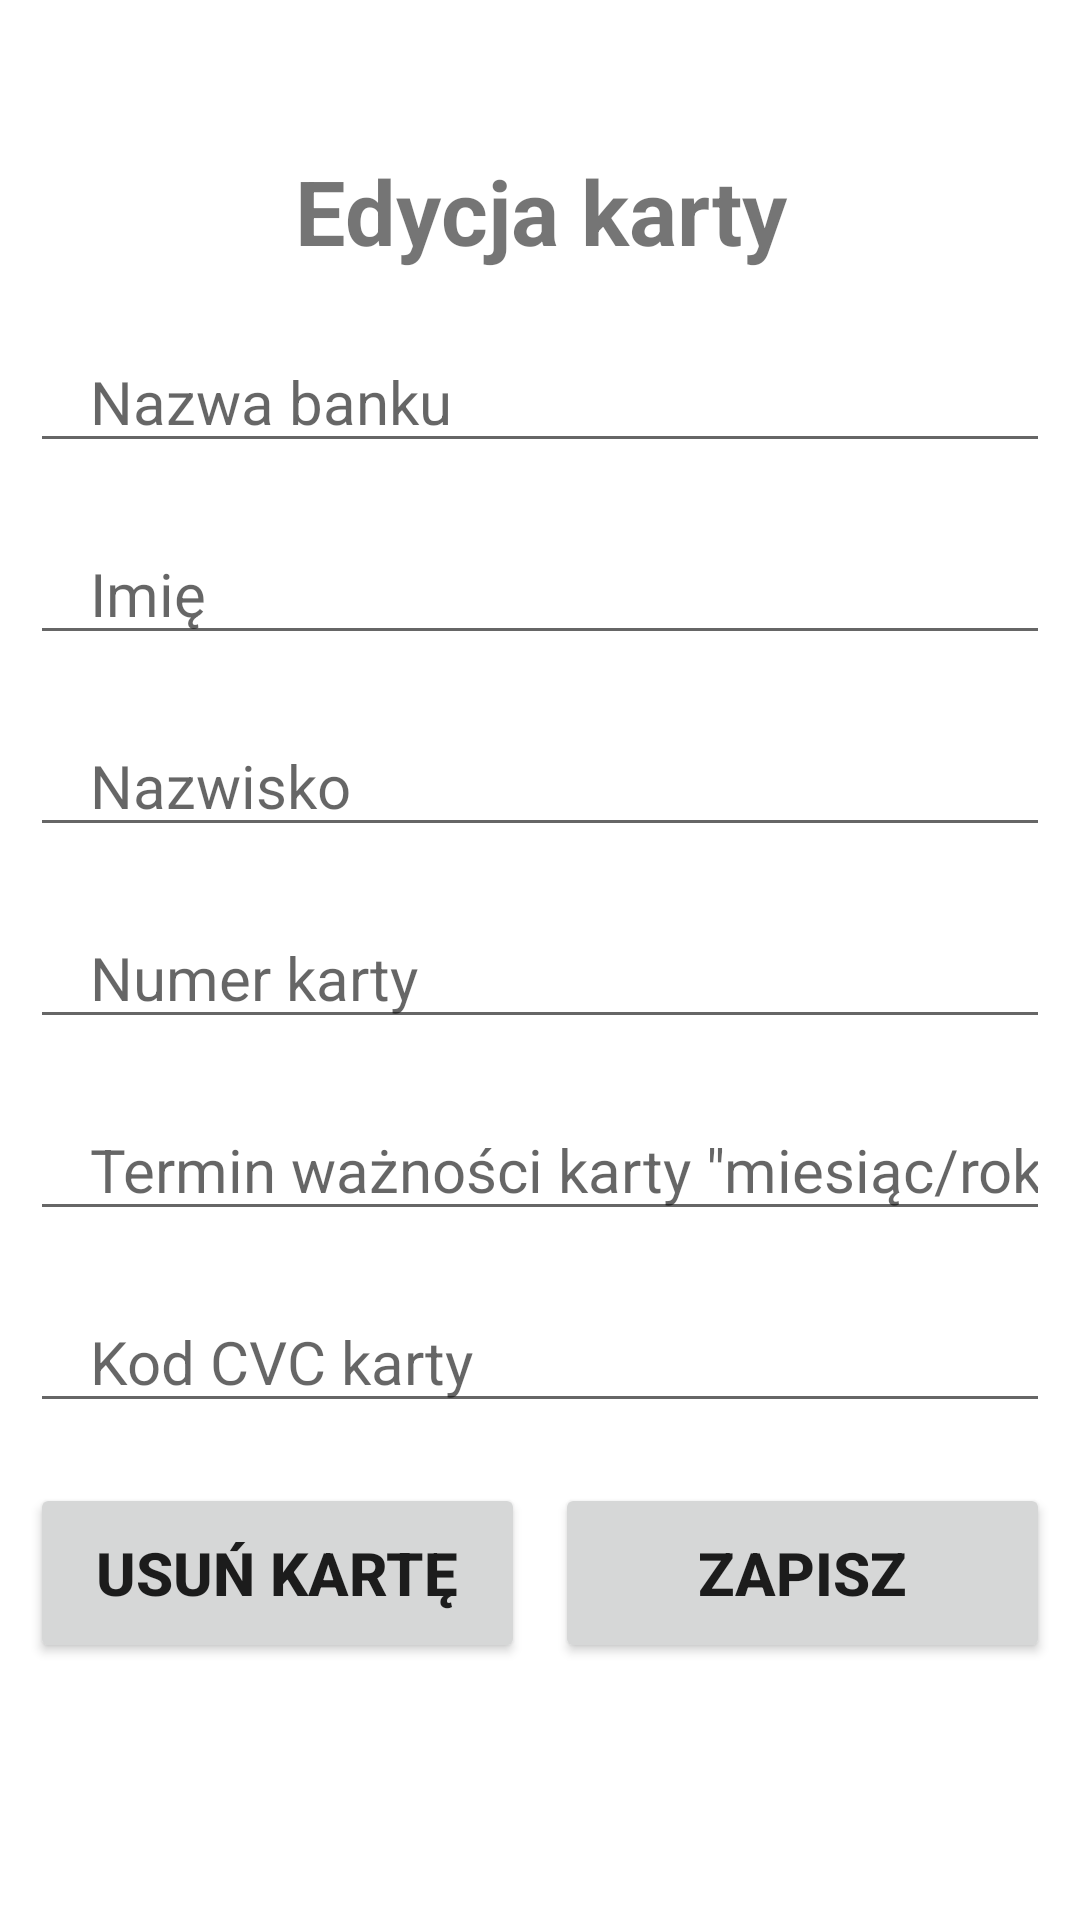

This screen was rendered from an Android layout file. Write that file and the resources it references.
<!-- AndroidManifest.xml: application theme Theme.CreditCartApplication -->
<!-- res/layout/activity_edit_card.xml -->
<?xml version="1.0" encoding="utf-8"?>
<LinearLayout xmlns:android="http://schemas.android.com/apk/res/android"
    xmlns:app="http://schemas.android.com/apk/res-auto"
    xmlns:tools="http://schemas.android.com/tools"
    android:layout_width="match_parent"
    android:layout_height="match_parent"
    tools:context=".AddNewCardActivity"
    android:orientation="vertical"
    android:padding="10dp">

    <TextView
        android:layout_width="match_parent"
        android:layout_height="wrap_content"
        android:text="Edycja karty"
        android:textSize="30sp"
        android:gravity="center_horizontal"
        android:textStyle="bold"
        android:layout_marginTop="40dp"
        android:layout_marginBottom="20dp"/>

    <EditText
        android:id="@+id/cardEditBankName"
        android:layout_width="match_parent"
        android:layout_height="wrap_content"
        android:hint="Nazwa banku"
        android:textSize="20sp"
        android:layout_marginBottom="20dp"
        android:paddingStart="20dp"
        android:inputType="text"/>

    <EditText
        android:id="@+id/cardEditFirstName"
        android:layout_width="match_parent"
        android:layout_height="wrap_content"
        android:hint="Imię"
        android:textSize="20sp"
        android:layout_marginBottom="20dp"
        android:paddingStart="20dp"
        android:inputType="textPersonName"/>

    <EditText
        android:id="@+id/cardEditLastName"
        android:layout_width="match_parent"
        android:layout_height="wrap_content"
        android:hint="Nazwisko"
        android:textSize="20sp"
        android:layout_marginBottom="20dp"
        android:paddingStart="20dp"
        android:inputType="textPersonName"/>

    <EditText
        android:id="@+id/cardEditNumber"
        android:layout_width="match_parent"
        android:layout_height="wrap_content"
        android:hint='Numer karty'
        android:textSize="20sp"
        android:layout_marginBottom="20dp"
        android:paddingStart="20dp"
        android:inputType="none"/>

    <EditText
        android:id="@+id/cardEditValidThru"
        android:layout_width="match_parent"
        android:layout_height="wrap_content"
        android:hint='Termin ważności karty "miesiąc/rok"'
        android:textSize="20sp"
        android:layout_marginBottom="20dp"
        android:paddingLeft="20dp"
        android:inputType="date"/>

    <EditText
        android:id="@+id/cardEditCVC"
        android:layout_width="match_parent"
        android:layout_height="wrap_content"
        android:hint='Kod CVC karty'
        android:textSize="20sp"
        android:layout_marginBottom="20dp"
        android:paddingLeft="20dp"
        android:inputType="number"
        android:digits="0123456789"/>

    <LinearLayout
        android:layout_width="match_parent"
        android:layout_height="wrap_content"
        android:orientation="horizontal"
        android:weightSum="100">

        <Button
            android:layout_width="match_parent"
            android:layout_height="60dp"
            android:id="@+id/cardEditDeleteBtn"
            android:text="Usuń kartę"
            android:textStyle="bold"
            android:textSize="20sp"
            android:layout_weight="50"
            android:layout_marginEnd="5dp"/>

        <Button
            android:layout_width="match_parent"
            android:layout_height="60dp"
            android:id="@+id/cardEditSaveBtn"
            android:text="Zapisz"
            android:textSize="20sp"
            android:textStyle="bold"
            android:layout_weight="50"
            android:layout_marginStart="5dp"/>
    </LinearLayout>

</LinearLayout>
<!-- resources referenced by this layout -->
<resources>
  <style name="Theme.CreditCartApplication" parent="Theme.MaterialComponents.DayNight.DarkActionBar">
          
          <item name="colorPrimary">@color/purple_500</item>
          <item name="colorPrimaryVariant">@color/purple_700</item>
          <item name="colorOnPrimary">@color/white</item>
          
          <item name="colorSecondary">@color/teal_200</item>
          <item name="colorSecondaryVariant">@color/teal_700</item>
          <item name="colorOnSecondary">@color/black</item>
          
          <item name="android:statusBarColor" tools:targetApi="l">?attr/colorPrimaryVariant</item>
          
      </style>
  <!-- not gathered from this repository: default colours our renderer supplied (Android Studio template values) -->
  <color name="purple_500">#FF6200EE</color>
  <color name="purple_700">#FF3700B3</color>
  <color name="teal_200">#FF03DAC5</color>
  <color name="teal_700">#FF018786</color>
  <color name="black">#FF000000</color>
  <color name="white">#FFFFFFFF</color>
</resources>
